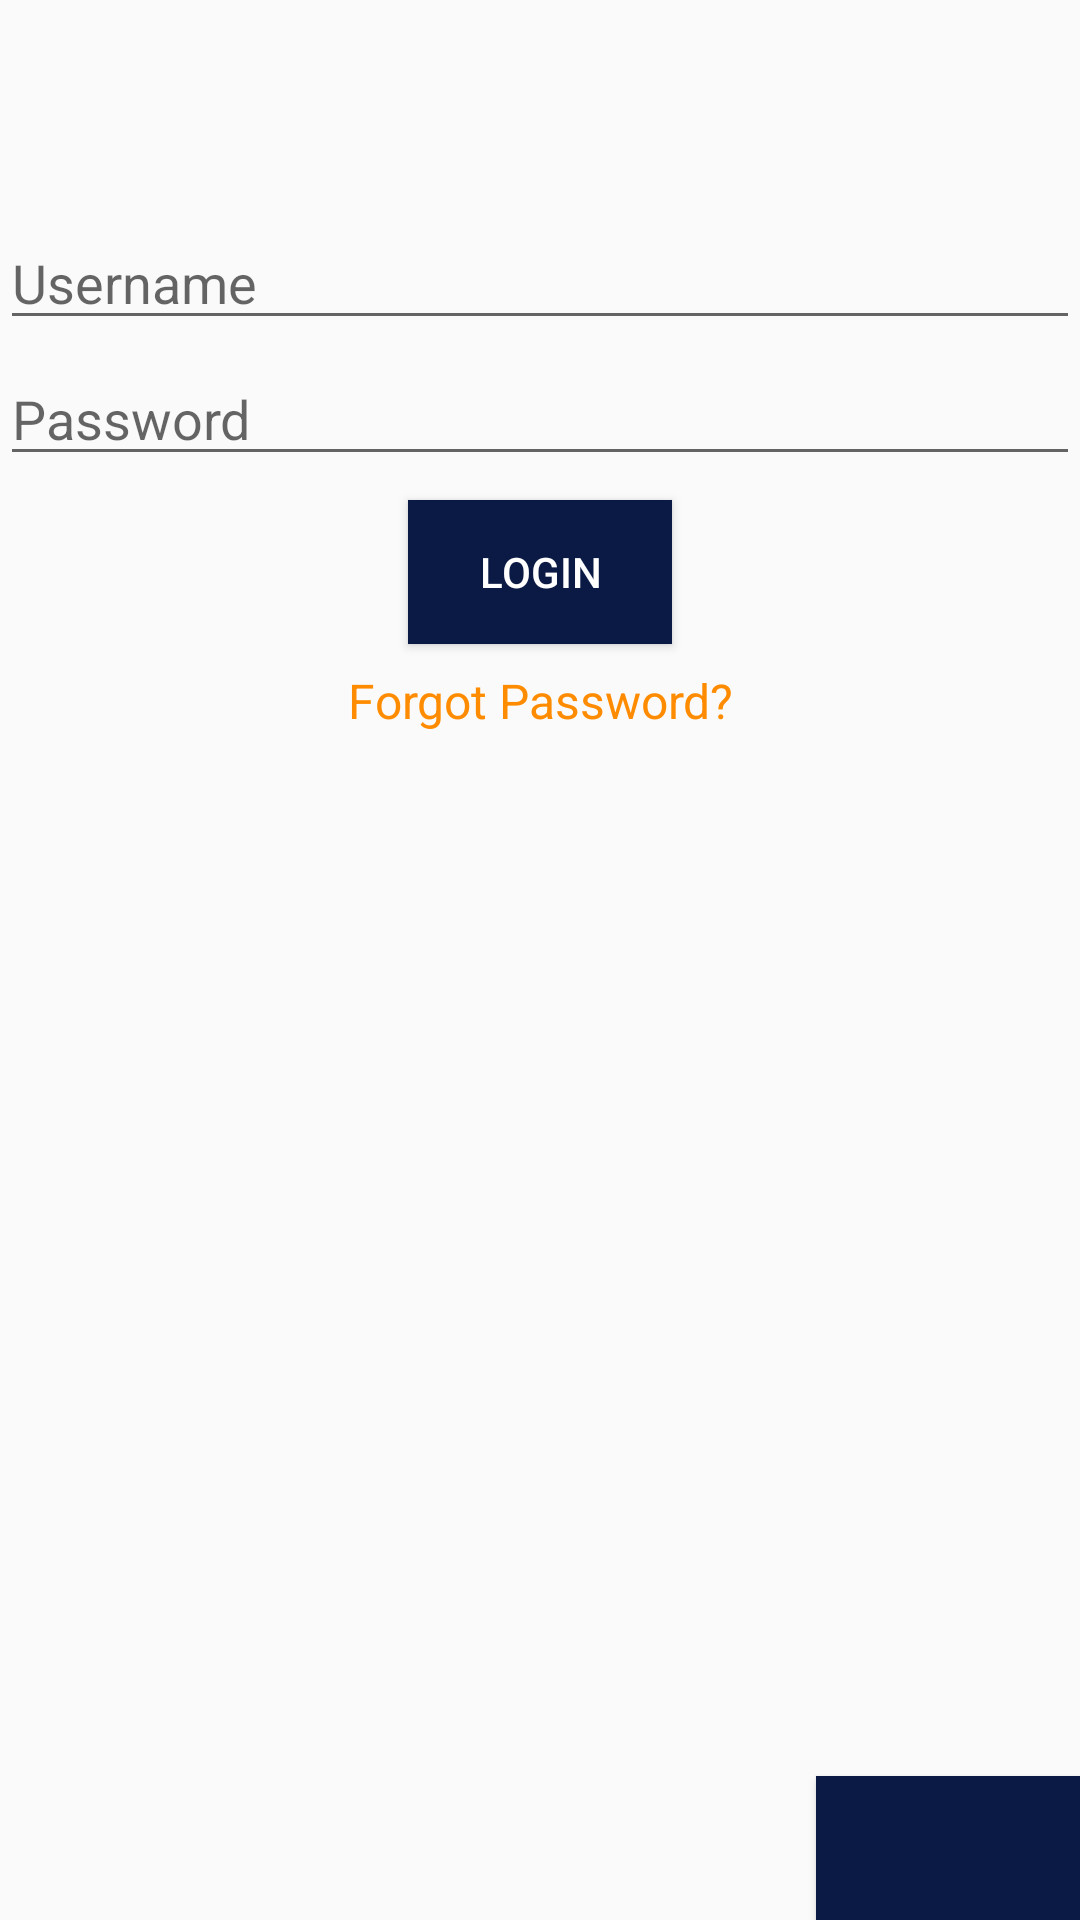

This screen was rendered from an Android layout file. Write that file and the resources it references.
<!-- AndroidManifest.xml: application theme AppTheme -->
<!-- res/layout/activity_login.xml -->
<?xml version="1.0" encoding="utf-8"?>
<RelativeLayout xmlns:android="http://schemas.android.com/apk/res/android"
    xmlns:tools="http://schemas.android.com/tools"
    android:layout_width="match_parent"
    android:layout_height="match_parent"
    android:layout_marginStart="24dp"
    android:layout_marginTop="24dp"
    android:layout_marginEnd="24dp"
    android:layout_marginBottom="24dp"
    android:gravity="center_horizontal"
    android:orientation="vertical"
    android:clickable="true"
    android:focusableInTouchMode="true"
    tools:context="net.mavericklabs.read.activity.LoginActivity"
    android:focusable="true">

    <EditText
        android:id="@+id/edit_username"
        android:layout_width="match_parent"
        android:layout_height="wrap_content"
        android:layout_centerHorizontal="true"
        android:hint="Username"
        android:inputType="text"
        android:layout_marginTop="72dp"
        android:maxLines="1" />

    <EditText
        android:id="@+id/edit_password"
        android:layout_width="match_parent"
        android:layout_height="wrap_content"
        android:layout_below="@id/edit_username"
        android:layout_centerHorizontal="true"
        android:layout_marginTop="4dp"
        android:hint="Password"
        android:inputType="textPassword"
        android:maxLines="1" />

    <Button
        android:id="@+id/btn_login"
        android:layout_width="wrap_content"
        android:layout_height="wrap_content"
        android:layout_below="@id/edit_password"
        android:layout_centerHorizontal="true"
        android:layout_marginTop="8dp"
        android:background="@color/colorPrimary"
        android:paddingStart="4dp"
        android:paddingEnd="4dp"
        android:text="Login"
        android:textColor="@color/white" />

    <TextView
        android:id="@+id/text_forgot_password"
        android:layout_width="wrap_content"
        android:layout_height="wrap_content"
        android:layout_below="@id/btn_login"
        android:layout_centerHorizontal="true"
        android:layout_marginTop="8dp"
        android:gravity="center_horizontal"
        android:text="Forgot Password?"
        android:textColor="@color/colorAccent"
        android:textSize="16sp" />

    <Button
        android:id="@+id/btn_change_language"
        android:layout_width="wrap_content"
        android:layout_height="wrap_content"
        android:layout_alignParentEnd="true"
        android:layout_alignParentBottom="true"
        android:background="@color/colorPrimary"
        android:text=""
        android:textColor="@color/white" />
</RelativeLayout>
<!-- resources referenced by this layout -->
<resources>
  <color name="colorAccent">#FF8C00</color>
  <color name="colorPrimary">#0A1A44</color>
  <color name="white">#ffffff</color>
  <style name="AppTheme" parent="Theme.AppCompat.Light.DarkActionBar">
          
          <item name="colorPrimary">@color/colorPrimary</item>
          <item name="colorPrimaryDark">@color/colorPrimaryDark</item>
          <item name="colorAccent">@color/colorAccent</item>
      </style>
  <color name="colorPrimaryDark">#0A1A44</color>
</resources>
